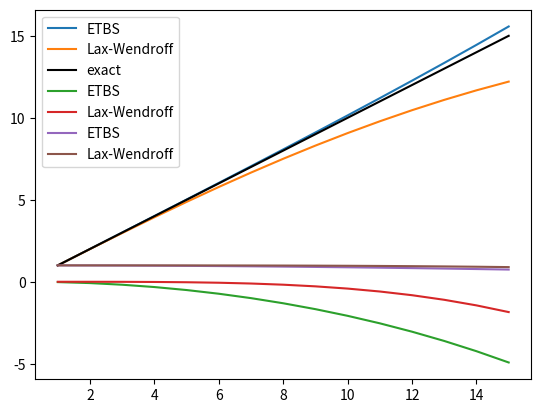

Python code for this plot:
import numpy as np
import scipy as sp
import matplotlib.pyplot as plt

a = 1
gamma = 0.6/a
hx = .1
ht = hx*gamma
ks = np.arange(1,16)

s_ETBS = gamma * np.exp(-1j*ks*hx) + (1-gamma)

omega_ETBS = 1j*np.log(s_ETBS)/ht

s_LW = (
    # u_{k,l}
    1 - 2*gamma**2/2
    
    # u_{k+1,l}
    + np.exp(1j*ks*hx) * (-gamma/2 + gamma**2/2)
    
    # u_{k-1,l}
    + np.exp(-1j*ks*hx) * (gamma/2 + gamma**2/2)
    )

omega_LW = 1j*np.log(s_LW)/ht

plt.plot(ks, omega_ETBS.real, label="ETBS")
plt.plot(ks, omega_LW.real, label="Lax-Wendroff")
plt.plot(ks, a*ks, color='black', label='exact')
plt.legend(loc="best")

plt.plot( ks, omega_ETBS.imag, label="ETBS")
plt.plot( ks, omega_LW.imag, label="Lax-Wendroff")
plt.legend(loc="best")

plt.plot( ks, np.abs(s_ETBS), label="ETBS")
plt.plot( ks, np.abs(s_LW), label="Lax-Wendroff")
plt.legend(loc="best")



